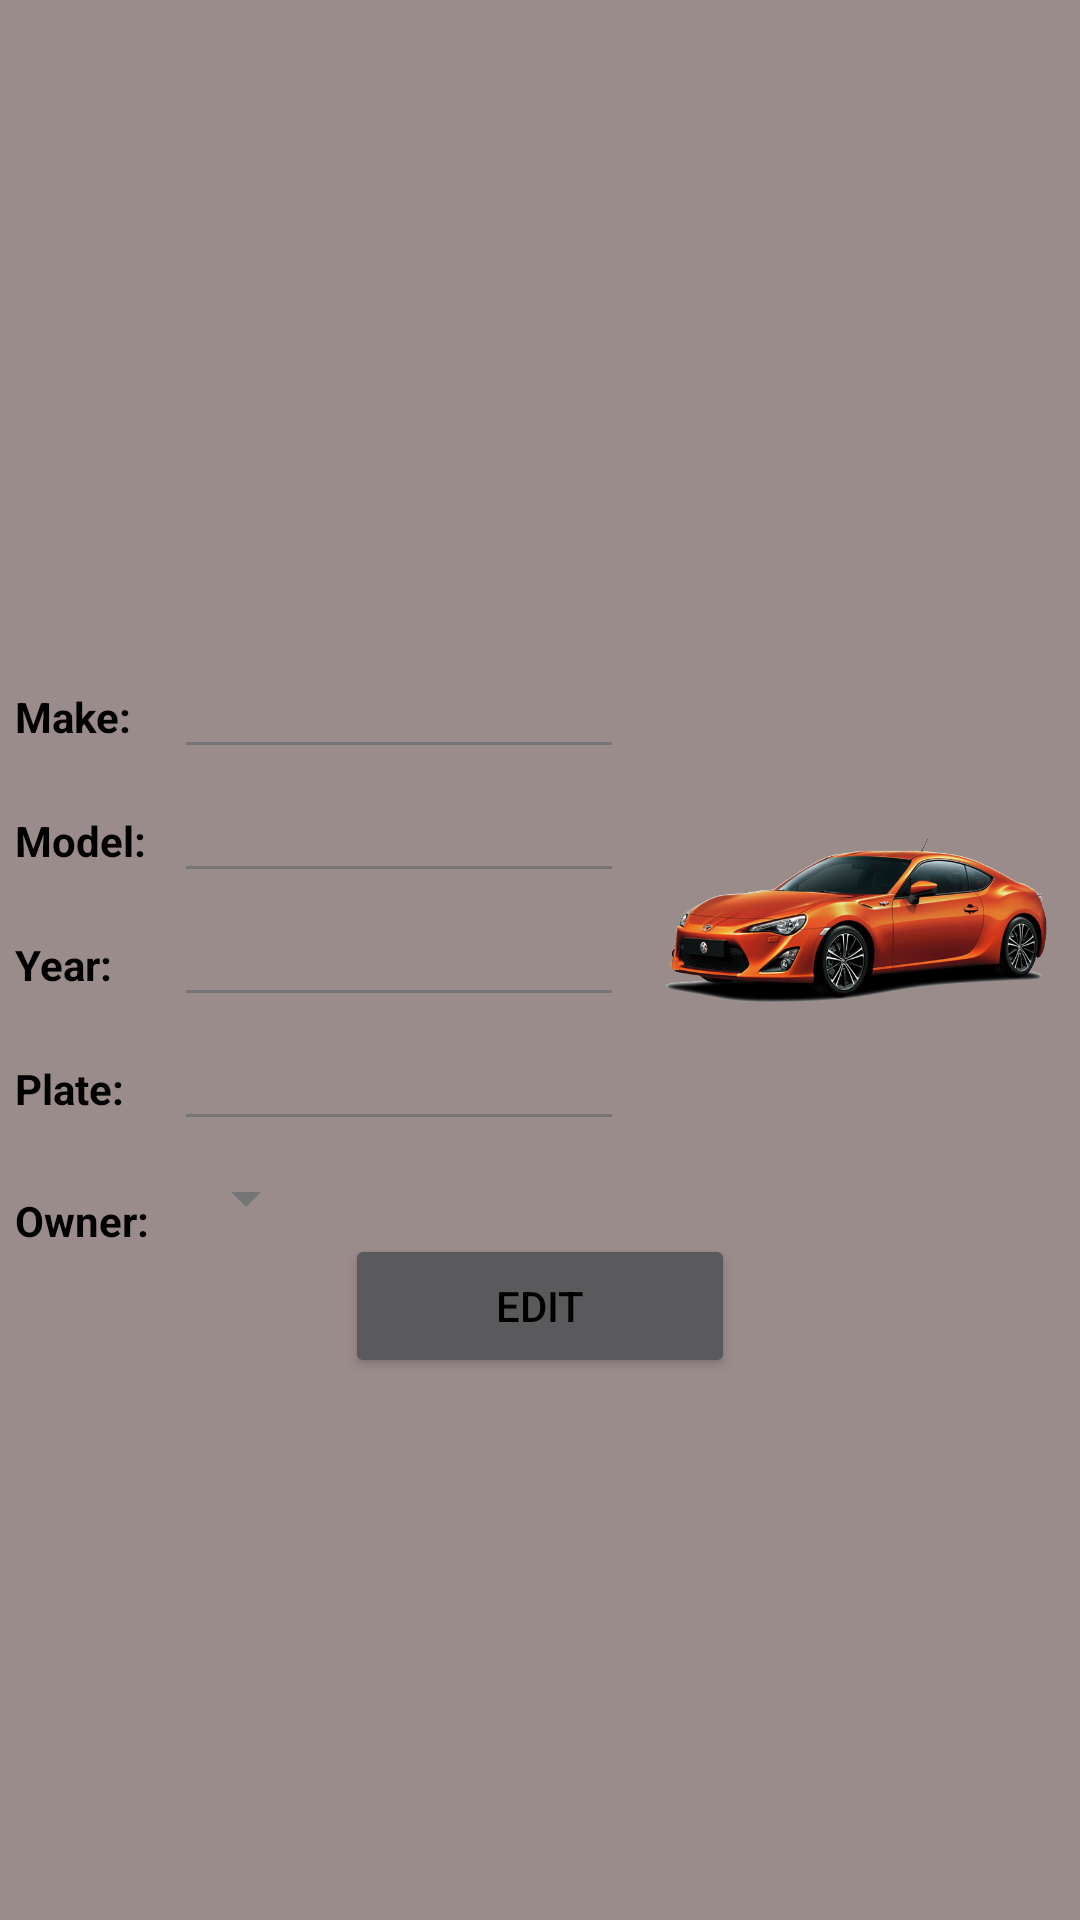

Android layout source for this screen:
<!-- AndroidManifest.xml: application theme materialTheme -->
<!-- res/layout/activity_main_put_car.xml -->
<?xml version="1.0" encoding="utf-8"?>
<LinearLayout xmlns:android="http://schemas.android.com/apk/res/android"
    android:layout_width="match_parent"
    android:layout_height="match_parent"
    android:orientation="vertical"
    android:background="#9b8c8c">

    <TextView
        android:id="@+id/tvJson"
        android:layout_width="wrap_content"
        android:textAppearance="?android:attr/textAppearanceLarge"
        android:layout_height="195dp"
        android:layout_alignParentTop="true"
        android:textStyle="bold|normal|italic"
        android:layout_gravity="center"
        android:layout_marginTop="20dp" />

    <RelativeLayout
        android:layout_width="match_parent"
        android:layout_height="wrap_content"
        android:layout_marginBottom="10dp">

        <TextView
            android:id="@+id/tvMake"
            android:layout_width="50dp"
            android:layout_height="wrap_content"
            android:text="Make:"
            android:layout_alignBaseline="@+id/etMake"
            android:textStyle="bold"
            android:layout_marginLeft="5dp" />

        <EditText
            android:id="@+id/etMake"
            android:layout_width="150dp"
            android:layout_height="wrap_content"
            android:layout_toRightOf="@+id/tvMake"
            android:layout_marginLeft="3dp" />

        <TextView
            android:id="@+id/tvModel"
            android:layout_width="wrap_content"
            android:layout_height="wrap_content"
            android:layout_below="@+id/tvMake"
            android:text="Model:"
            android:layout_alignBaseline="@+id/etModel"
            android:textStyle="bold"
            android:layout_marginLeft="5dp" />

        <EditText
            android:id="@+id/etModel"
            android:layout_width="150dp"
            android:layout_height="wrap_content"
            android:layout_below="@+id/etMake"
            android:layout_alignLeft="@+id/etMake"
            android:layout_alignStart="@+id/etMake" />

        <TextView
            android:id="@+id/tvYear"
            android:layout_width="50dp"
            android:layout_height="wrap_content"
            android:layout_below="@+id/tvModel"
            android:text="Year:"
            android:layout_alignBaseline="@+id/etYear"
            android:textStyle="bold"
            android:layout_marginLeft="5dp" />

        <EditText
            android:id="@+id/etYear"
            android:layout_width="150dp"
            android:layout_height="wrap_content"
            android:layout_below="@+id/etModel"
            android:layout_alignLeft="@+id/etModel"
            android:layout_alignStart="@+id/etModel" />

        <TextView
            android:id="@+id/tvPlate"
            android:layout_width="wrap_content"
            android:layout_height="wrap_content"
            android:layout_below="@+id/tvYear"
            android:text="Plate:"
            android:layout_alignBaseline="@+id/etPlate"
            android:textStyle="bold"
            android:layout_marginLeft="5dp" />

        <EditText
            android:id="@+id/etPlate"
            android:layout_width="150dp"
            android:layout_height="wrap_content"
            android:layout_below="@+id/etYear"
            android:layout_alignLeft="@+id/etYear"
            android:layout_alignStart="@+id/etYear" />

        <TextView
            android:id="@+id/tvOwner"
            android:layout_width="50dp"
            android:layout_height="50dp"
            android:layout_below="@+id/tvPlate"
            android:layout_alignBaseline="@+id/spinner"
            android:text="Owner:"
            android:textStyle="bold"
            android:layout_marginLeft="5dp"
            android:layout_marginTop="25dp" />

        <Spinner
            android:id="@+id/spinner"
            android:layout_width="wrap_content"
            android:layout_height="wrap_content"
            android:layout_below="@+id/etPlate"
            android:layout_alignLeft="@+id/etPlate"
            android:layout_alignStart="@+id/etPlate"
            android:popupBackground="#9b8c8c"
            android:layout_marginTop="7dp" />

        <ImageView
            android:layout_width="wrap_content"
            android:layout_height="wrap_content"
            android:id="@+id/imageView5"
            android:src="@drawable/car"
            android:layout_alignParentRight="true"
            android:layout_alignParentEnd="true"
            android:layout_alignBottom="@+id/etPlate"
            android:layout_marginRight="-5dp"
            android:layout_marginTop="20dp"
            android:layout_marginBottom="-1dp"
            android:layout_toRightOf="@+id/etMake"
            android:layout_toEndOf="@+id/etMake" />

        <Button
            android:id="@+id/btnPost"
            android:layout_width="130dp"
            android:layout_height="wrap_content"
            android:layout_gravity="center_horizontal"
            android:text="@string/PUT"
            android:clickable="true"
            android:onClick="onClick"
            android:layout_below="@+id/spinner"
            android:layout_centerHorizontal="true" />

    </RelativeLayout>
</LinearLayout>
<!-- resources referenced by this layout -->
<resources>
  <!-- drawable car: png bitmap (drawable, 192472 bytes) -->
  <string name="PUT">EDIT</string>
  <style name="materialTheme" parent="@style/Theme.AppCompat">
          <item name="colorAccent">#ae959e</item>
          <item name="colorControlNormal">#757575</item>
          <item name="colorControlActivated">#FF6E40</item>
          <item name="colorControlHighlight">#757575</item>
          <item name="colorSwitchThumbNormal">#000000</item>
          <item name="android:textColor">#000000</item>
          <item name="android:editTextColor">#000000</item>
          <item name="android:itemBackground">#9b8c8c</item>
      </style>
</resources>
